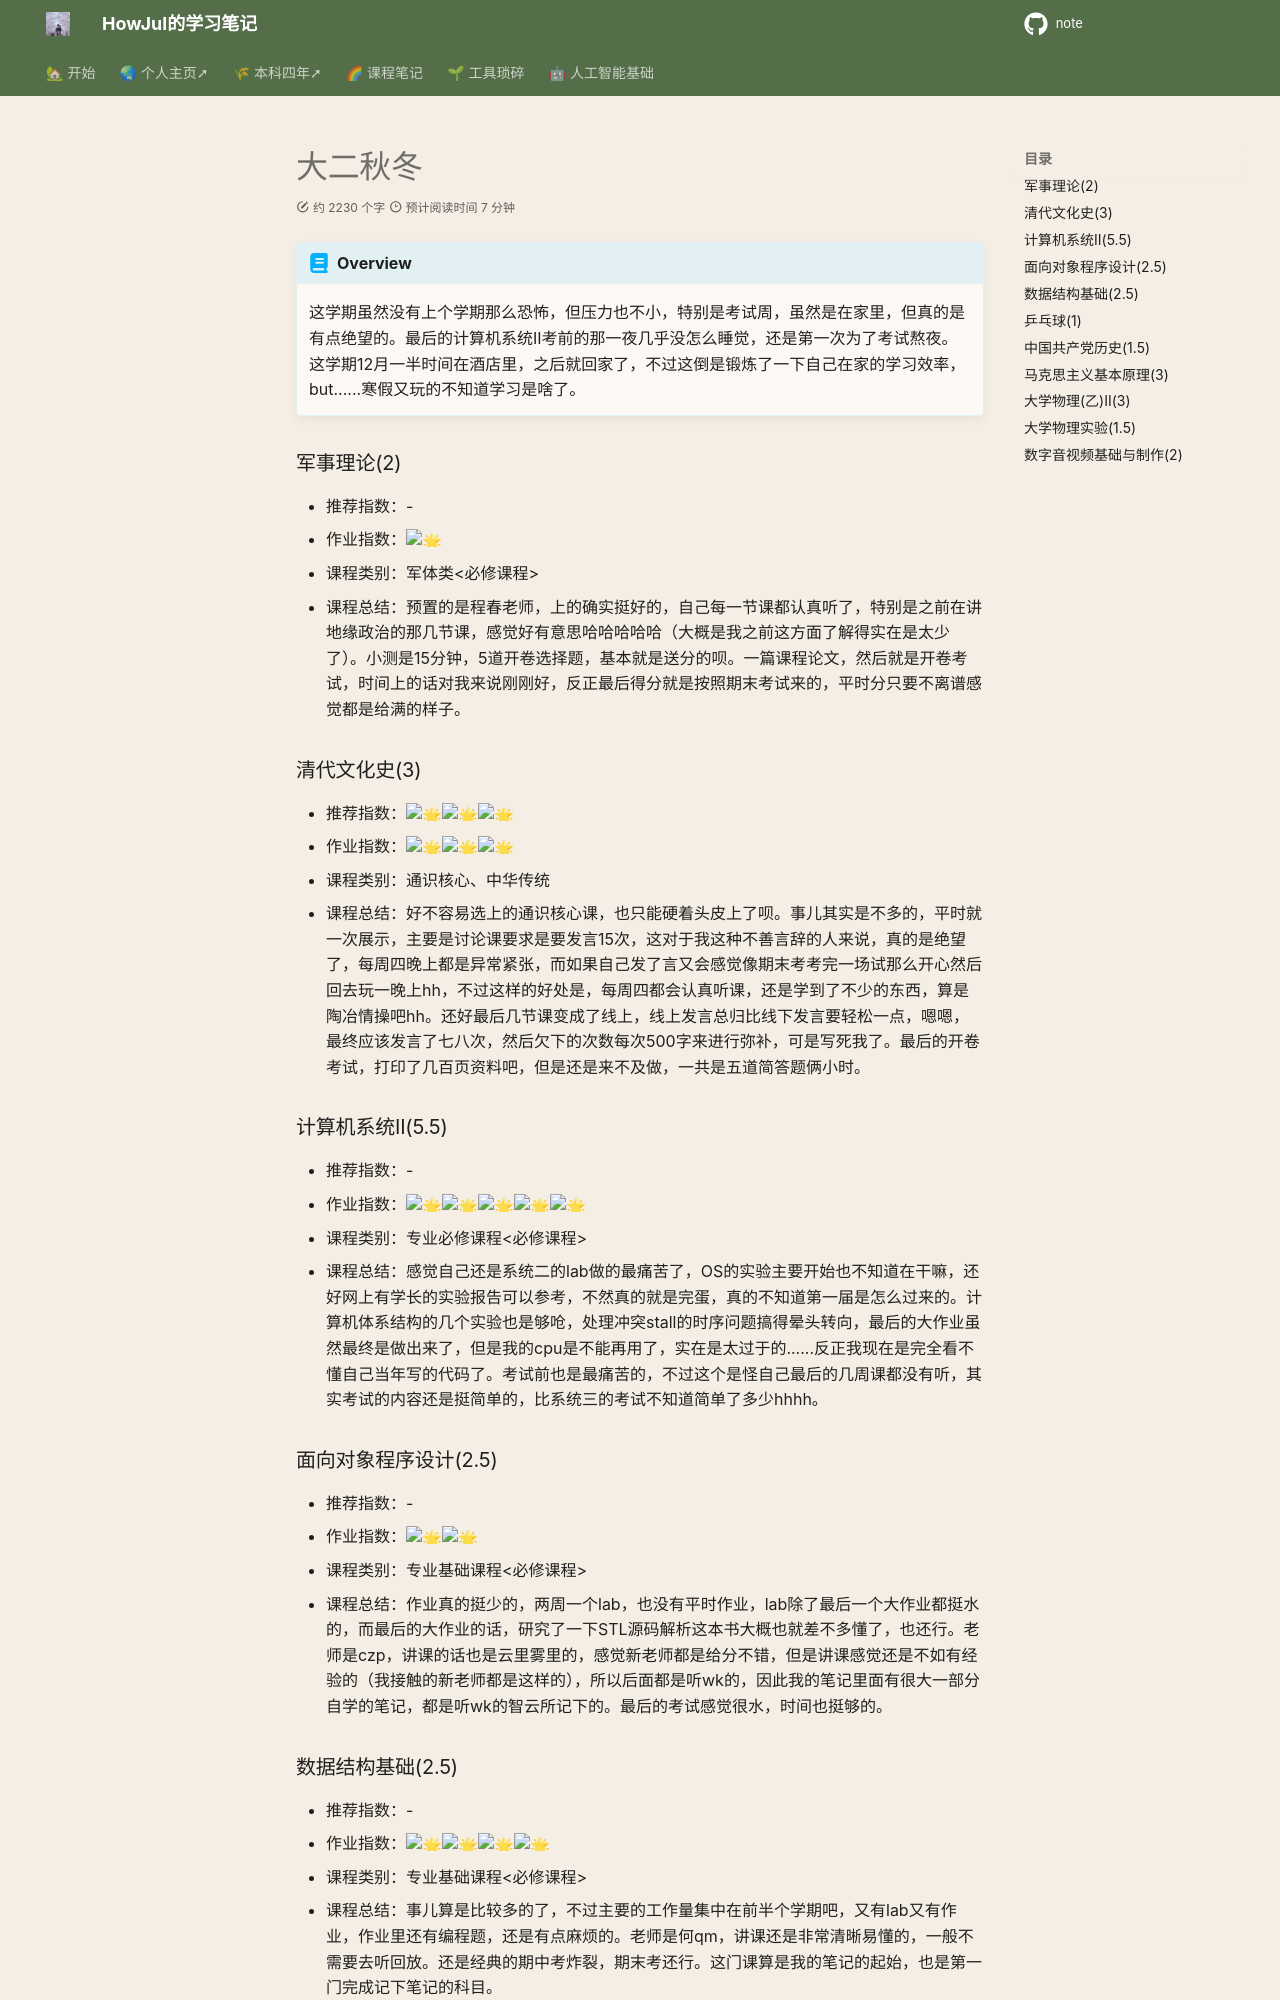

repository: howjul/note · page: 课程总结/大二秋冬/index.html · generator: mkdocs

---
comments: true
---

!!! abstract "Overview"

    这学期虽然没有上个学期那么恐怖，但压力也不小，特别是考试周，虽然是在家里，但真的是有点绝望的。最后的计算机系统II考前的那一夜几乎没怎么睡觉，还是第一次为了考试熬夜。这学期12月一半时间在酒店里，之后就回家了，不过这倒是锻炼了一下自己在家的学习效率，but......寒假又玩的不知道学习是啥了。

### 军事理论(2)
- 推荐指数：-
- 作业指数：:star2:
- 课程类别：军体类<必修课程>
- 课程总结：预置的是程春老师，上的确实挺好的，自己每一节课都认真听了，特别是之前在讲地缘政治的那几节课，感觉好有意思哈哈哈哈哈（大概是我之前这方面了解得实在是太少了）。小测是15分钟，5道开卷选择题，基本就是送分的呗。一篇课程论文，然后就是开卷考试，时间上的话对我来说刚刚好，反正最后得分就是按照期末考试来的，平时分只要不离谱感觉都是给满的样子。

### 清代文化史(3)
- 推荐指数：:star2::star2::star2:
- 作业指数：:star2::star2::star2:
- 课程类别：通识核心、中华传统
- 课程总结：好不容易选上的通识核心课，也只能硬着头皮上了呗。事儿其实是不多的，平时就一次展示，主要是讨论课要求是要发言15次，这对于我这种不善言辞的人来说，真的是绝望了，每周四晚上都是异常紧张，而如果自己发了言又会感觉像期末考考完一场试那么开心然后回去玩一晚上hh，不过这样的好处是，每周四都会认真听课，还是学到了不少的东西，算是陶冶情操吧hh。还好最后几节课变成了线上，线上发言总归比线下发言要轻松一点，嗯嗯，最终应该发言了七八次，然后欠下的次数每次500字来进行弥补，可是写死我了。最后的开卷考试，打印了几百页资料吧，但是还是来不及做，一共是五道简答题俩小时。

### 计算机系统II(5.5)
- 推荐指数：-
- 作业指数：:star2::star2::star2::star2::star2:
- 课程类别：专业必修课程<必修课程>
- 课程总结：感觉自己还是系统二的lab做的最痛苦了，OS的实验主要开始也不知道在干嘛，还好网上有学长的实验报告可以参考，不然真的就是完蛋，真的不知道第一届是怎么过来的。计算机体系结构的几个实验也是够呛，处理冲突stall的时序问题搞得晕头转向，最后的大作业虽然最终是做出来了，但是我的cpu是不能再用了，实在是太过于的......反正我现在是完全看不懂自己当年写的代码了。考试前也是最痛苦的，不过这个是怪自己最后的几周课都没有听，其实考试的内容还是挺简单的，比系统三的考试不知道简单了多少hhhh。

### 面向对象程序设计(2.5)
- 推荐指数：-
- 作业指数：:star2::star2:
- 课程类别：专业基础课程<必修课程>
- 课程总结：作业真的挺少的，两周一个lab，也没有平时作业，lab除了最后一个大作业都挺水的，而最后的大作业的话，研究了一下STL源码解析这本书大概也就差不多懂了，也还行。老师是czp，讲课的话也是云里雾里的，感觉新老师都是给分不错，但是讲课感觉还是不如有经验的（我接触的新老师都是这样的），所以后面都是听wk的，因此我的笔记里面有很大一部分自学的笔记，都是听wk的智云所记下的。最后的考试感觉很水，时间也挺够的。
